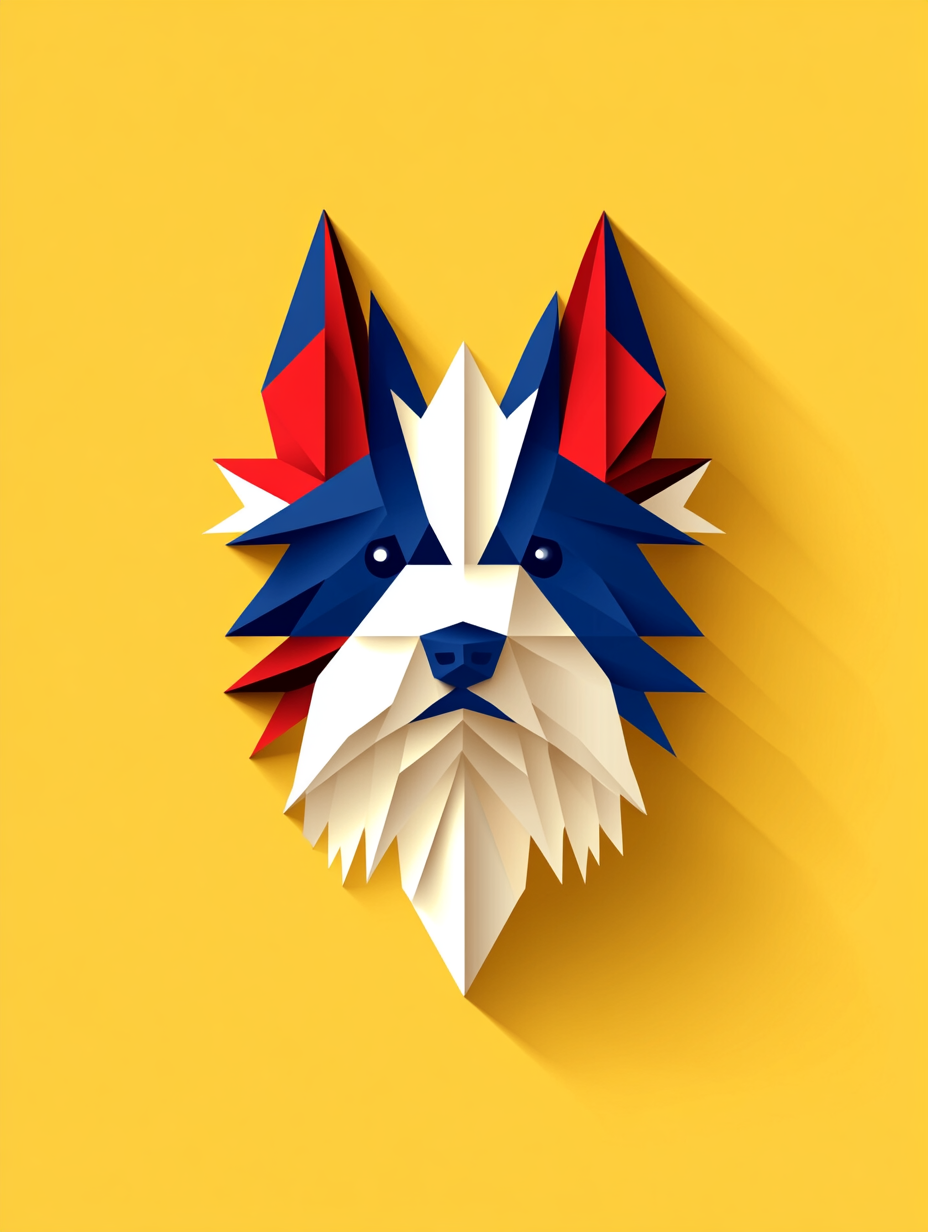
Generation parameters embedded in this image by Midjourney (PNG 'Description' text chunk):
Logo design, Yorkie made of red, white, and blue cubes, symmetrical graphic design on a flat yellow background, simple vector art style, symmetrical composition. --chaos 1 --ar 3:4 --profile [redacted] --stylize 171 --weird 1 --v 6.1 Job ID: 732a4ca9-d475-4a6b-99af-c87c288e1b76